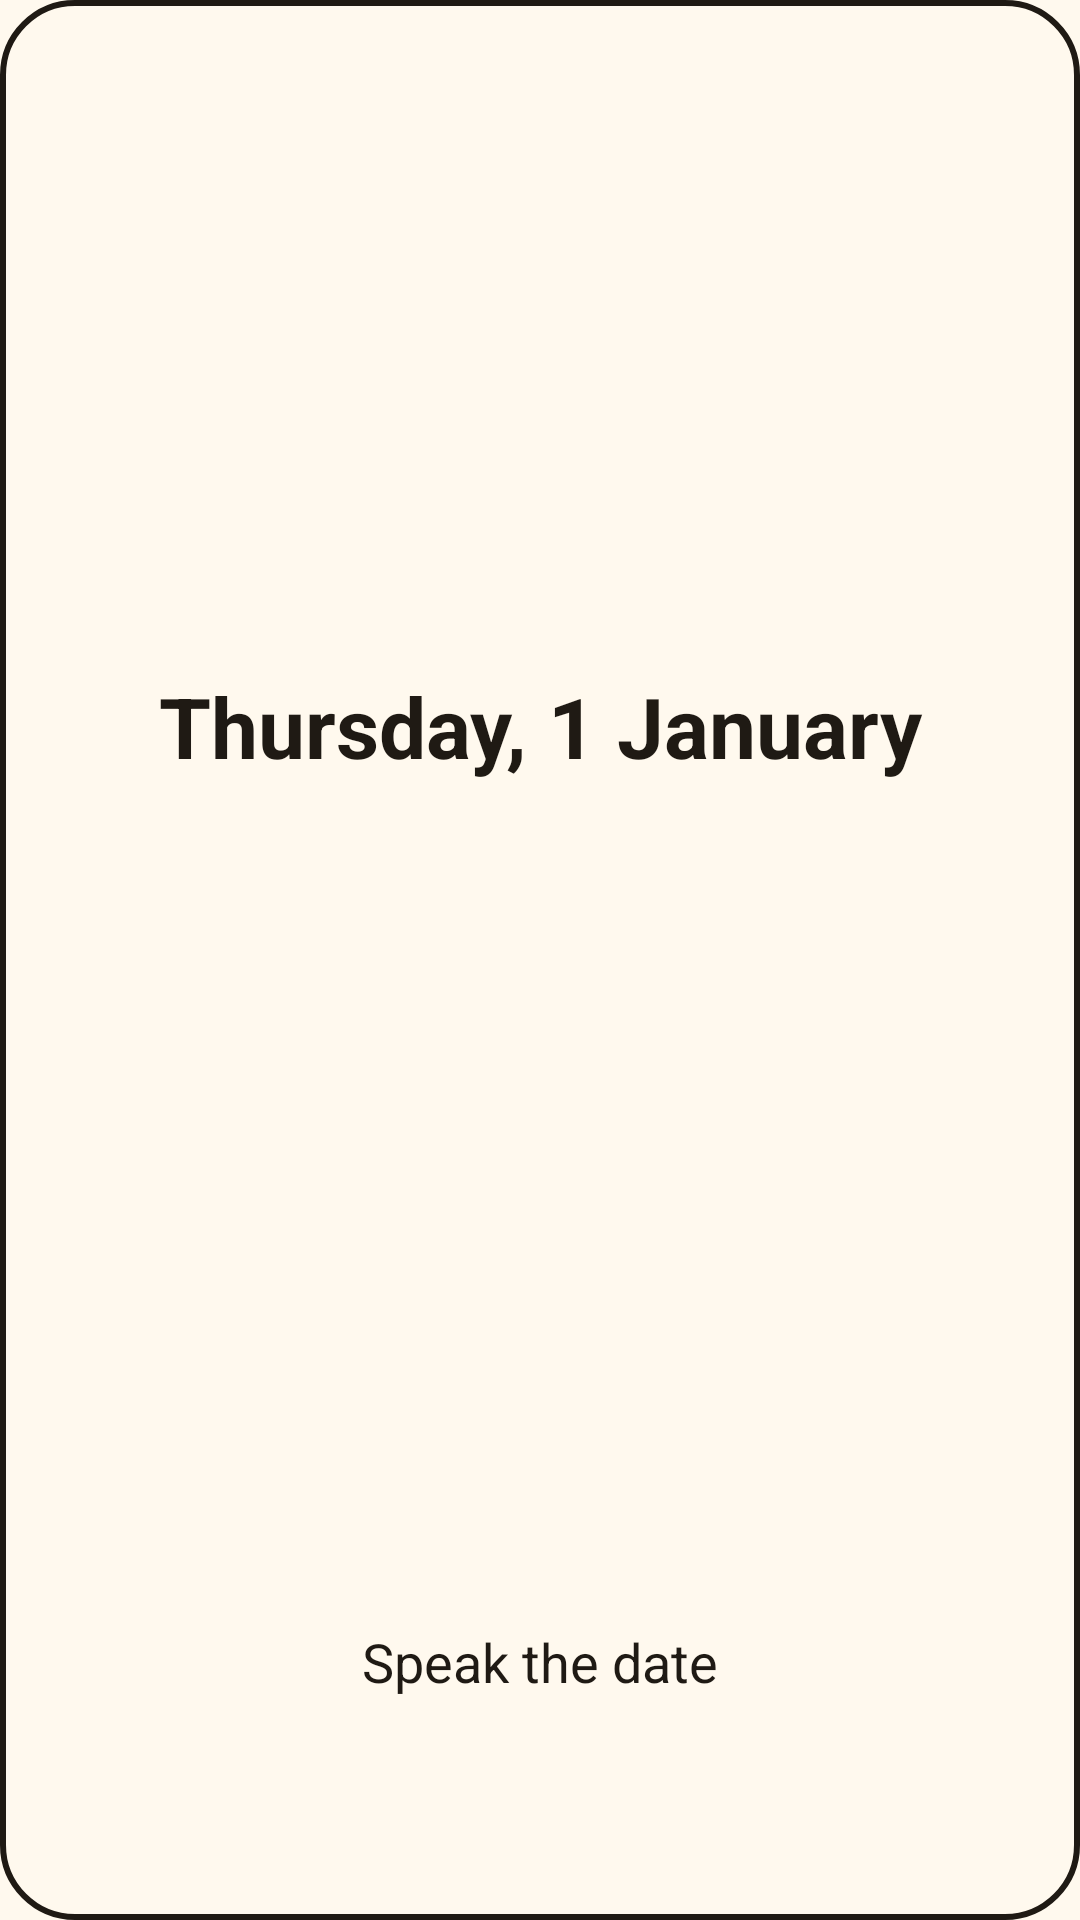

Write the Android layout XML for this screen, with the resource values it uses.
<!-- AndroidManifest.xml: application theme Theme.NikoClock -->
<!-- res/layout/widget_date.xml -->
<?xml version="1.0" encoding="utf-8"?>
<LinearLayout xmlns:android="http://schemas.android.com/apk/res/android"
    android:id="@+id/widget_root"
    android:layout_width="match_parent"
    android:layout_height="match_parent"
    android:background="@drawable/widget_background"
    android:contentDescription="@string/widget_date_content_description"
    android:gravity="center"
    android:orientation="vertical"
    android:padding="8dp">

    
    <TextClock
        android:id="@+id/widget_date"
        android:layout_width="match_parent"
        android:layout_height="0dp"
        android:layout_weight="3"
        android:autoSizeMaxTextSize="28sp"
        android:autoSizeMinTextSize="12sp"
        android:autoSizeTextType="uniform"
        android:format12Hour="EEEE, d MMMM"
        android:format24Hour="EEEE, d MMMM"
        android:gravity="center"
        android:importantForAccessibility="no"
        android:maxLines="2"
        android:textColor="@color/widget_ink"
        android:textStyle="bold" />

    <TextView
        android:layout_width="match_parent"
        android:layout_height="0dp"
        android:layout_weight="1"
        android:autoSizeMaxTextSize="18sp"
        android:autoSizeMinTextSize="10sp"
        android:autoSizeTextType="uniform"
        android:gravity="center"
        android:importantForAccessibility="no"
        android:maxLines="1"
        android:text="@string/speak_date"
        android:textColor="@color/widget_ink" />

</LinearLayout>
<!-- resources referenced by this layout -->
<resources>
  <color name="widget_ink">#1F1A14</color>
  <!-- drawable widget_background (drawable) -->
  <?xml version="1.0" encoding="utf-8"?>
  <shape xmlns:android="http://schemas.android.com/apk/res/android" android:shape="rectangle">
      <solid android:color="@color/widget_paper" />
      <stroke android:width="2dp" android:color="@color/widget_ink" />
      <corners android:radius="24dp" />
  </shape>
  <string name="speak_date">Speak the date</string>
  <string name="widget_date_content_description">Date. Tap to hear the date.</string>
  <style name="Theme.NikoClock" parent="android:Theme.Material.Light.NoActionBar">
          <item name="android:windowBackground">@color/paper</item>
      </style>
  <color name="widget_paper">#FFF9EE</color>
  <color name="paper">#FFF9EE</color>
</resources>
